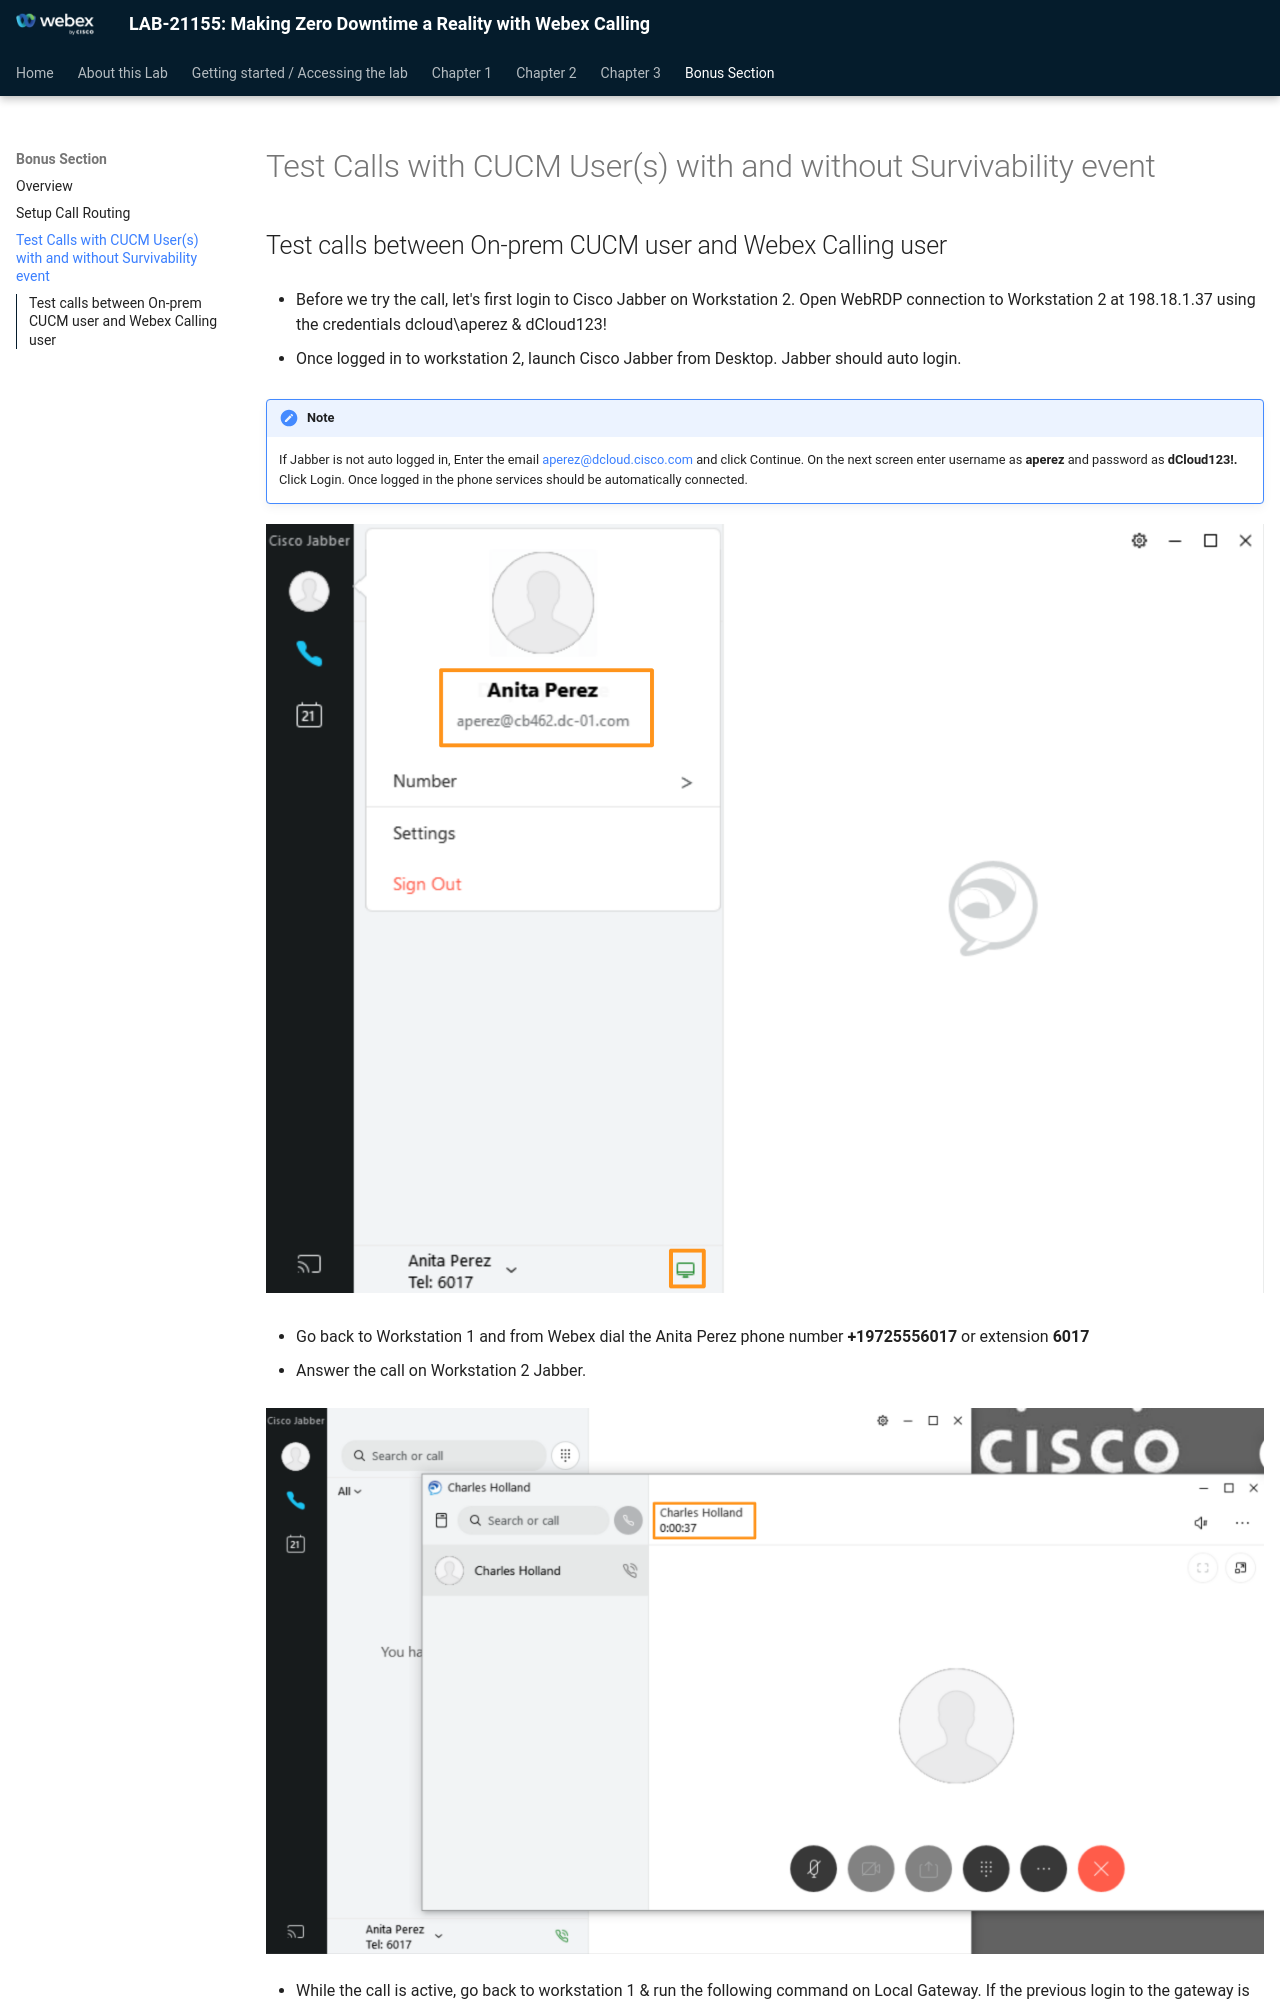

repository: WebexCC-SA/LAB-21155 · page: bonus-test-calls/index.html · generator: mkdocs

# Test Calls with CUCM User(s) with and without Survivability event

## Test calls between On-prem CUCM user and Webex Calling user

* Before we try the call, let's first login to Cisco Jabber on Workstation 2.  Open WebRDP connection to Workstation 2 at 198.18.1.37 using the credentials dcloud\\aperez &amp; dCloud123!

* Once logged in to workstation 2, launch Cisco Jabber from Desktop.  Jabber should auto login.

!!! note "Note"

    If Jabber is not auto logged  in,  Enter the email [aperez@dcloud.cisco.com](mailto:aperez@dcloud.cisco.com) and click Continue. On the next screen enter username as <strong>aperez </strong>and password as <strong>dCloud123!.  </strong>Click Login.  Once logged in the phone services should be automatically connected.

![](./assets/image98.png)

* Go back to Workstation 1 and from Webex dial the Anita Perez phone number <strong>+19725556017</strong> or extension <strong>6017</strong>

* Answer the call on Workstation 2 Jabber.

![](./assets/image99.png)
